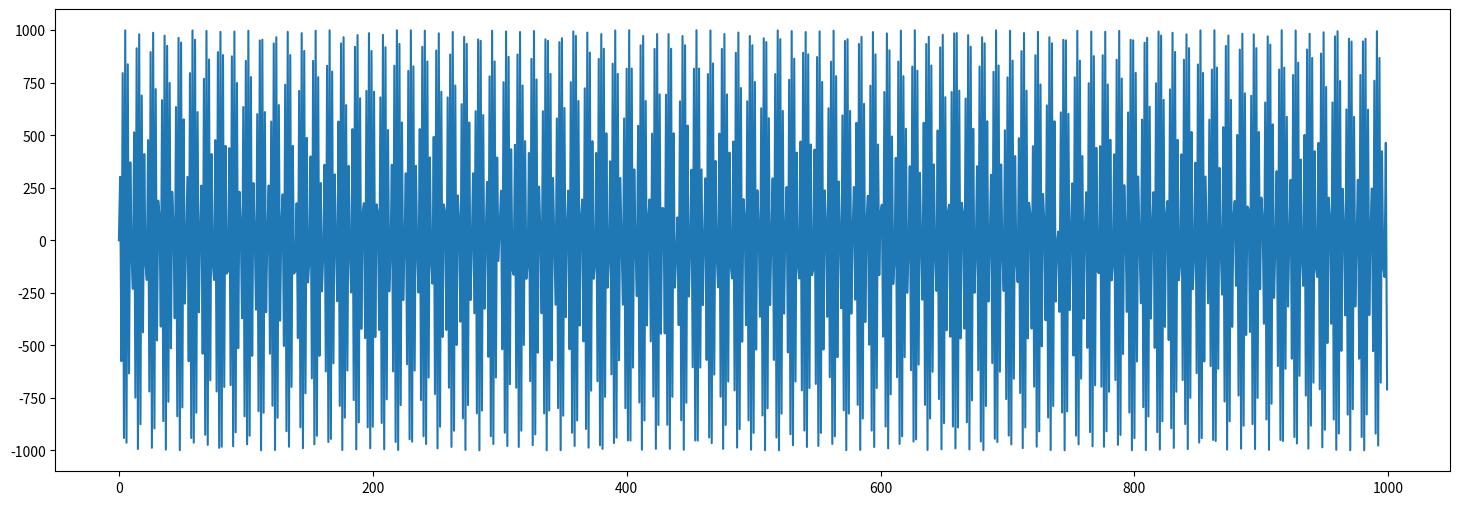

This figure's Python source:
import matplotlib.pyplot as plt
import math

def noise():
    def noise(x, y):
        sc_x = x * 12.9898
        sc_y = y * 78.233
        return ( math.sin( sc_x + sc_y ) * 1000)
    arr = [noise(x, y) for x in range(50) for y in range(20)]
    return arr

noise_arr = noise()

fig, ax = plt.subplots(figsize=(18,6))
ax.plot(noise_arr)
plt.show()